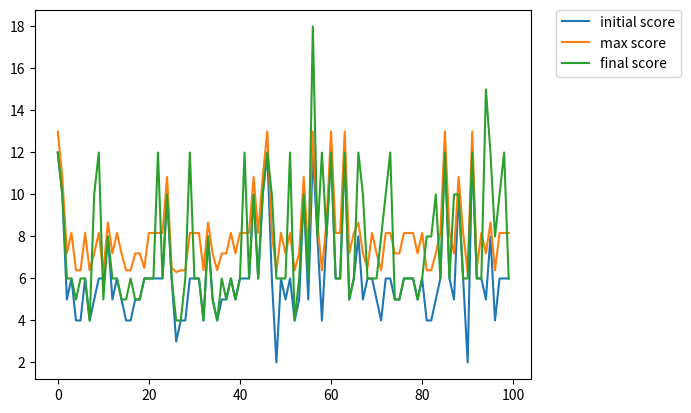

The script that saved this image:
from random import randint
import matplotlib.pyplot as plt
import numpy as np
import statistics
import itertools

dice = []

def calculateScore(dice):
	score_max = 0

	# Calculates SUMS
	for x in range(1,6+1):
		score = dice.count(x) * x
		if score > score_max :
			score_max = score


	# LARGE STRAIGHT
	if (max(dice) - min(dice) + 1) == 5 and len(dice) == 5 :
		score = 40
		if score > score_max :
			score_max = score

	return score_max


NUMBER_DICES = 3

def firstRoll():
	for i in range(NUMBER_DICES):
		dice.append(randint(1,6))

def rerollDice(i):
	dice[i] = randint(1, 6)


def play():
	global dice

	dice = []

	# Start position

	firstRoll()
	initial_score = calculateScore(dice)
	print("Start : ", dice, initial_score)


	# First choice (roll 1 of the dices or not)
	best_choice = -1
	max_score = 0


	m = np.array(list(itertools.product([False, True], repeat=NUMBER_DICES)))
	#print(m)

	# FOR EVERY INPUT
	for i in range(len(m)):
		print("INPUT i=", i, m[i,:])
		#dice_copy = dice.copy()
		score_sum = 0
		count = 0

		p = (m[i,:] == True).sum()
		#print(p)

		# ------ FIND EVERY BRANCH POSSIBLE ------
		combinations = np.array(list(itertools.product(range(1,6+1), repeat= p)))
		#print("Combinations", combinations)

		kept_dices = []
		for j in range(len(m[i,:])):
			#print(j, m[i,j])
			if m[i,j] == False :
				kept_dices.append(dice[j])
		kept_dices = np.array(kept_dices)

		print("Kept Dices", kept_dices)


		#print("COMBINATIONS :")
		combinations_2 = []
		if len(combinations[0]) > 0 :
			for line in range(len(combinations)):
				#print(len(combinations[line]), len(kept_dices))
				if len(kept_dices) > 0:
					c = np.concatenate((combinations[line],kept_dices))
				else:
					c = combinations[line]
				#print(c)
				combinations_2.append(list(c))
		else :
			#print(kept_dices)
			combinations_2.append(list(kept_dices))


		# ------ EVALUATE EACH BRANCH AND CHOOSE BEST SCORE BY MEAN ------------

		score_sum = 0
		count = 0
		for comb in combinations_2 :
			count += 1
			score = calculateScore(comb)
			#print(comb, score)
			score_sum += score

		if count == 0 :
			score_mean = calculateScore(dice)
		else :
			score_mean = score_sum/count

		print("Score mean : ", score_mean)
		if score_mean > max_score :
			max_score = score_mean
			best_choice = i

	# ------ EXECUTE BEST INPUT CHOICE ------------


	print("Best choice : ", best_choice)

	if best_choice > -1 :
		for d in range(len(m[0])):
			if m[best_choice,d] == True :
				rerollDice(d)


	print(dice)
	final_score = calculateScore(dice)
	return [initial_score, max_score, final_score]


# ------------ MAIN ---------------
results = []

for i in range(100):
	result = play()
	print("Final score :" , result)
	results.append(result)

#print(results)

results = np.array(results)

#print(results[:,1])
print('-------RESULTS----------')
mean_initial = statistics.mean(results[:,0])
print("Mean initial", mean_initial)
mean_max = statistics.mean(results[:,1])
print("Mean max",mean_max)
mean_final = statistics.mean(results[:,2])
print("Mean final",mean_final)


plt.plot(results[:,0], label="initial score")
plt.plot(results[:,1], label="max score")
plt.plot(results[:,2], label="final score")

plt.legend(bbox_to_anchor=(1.05, 1), loc='upper left', borderaxespad=0.)
plt.show()
